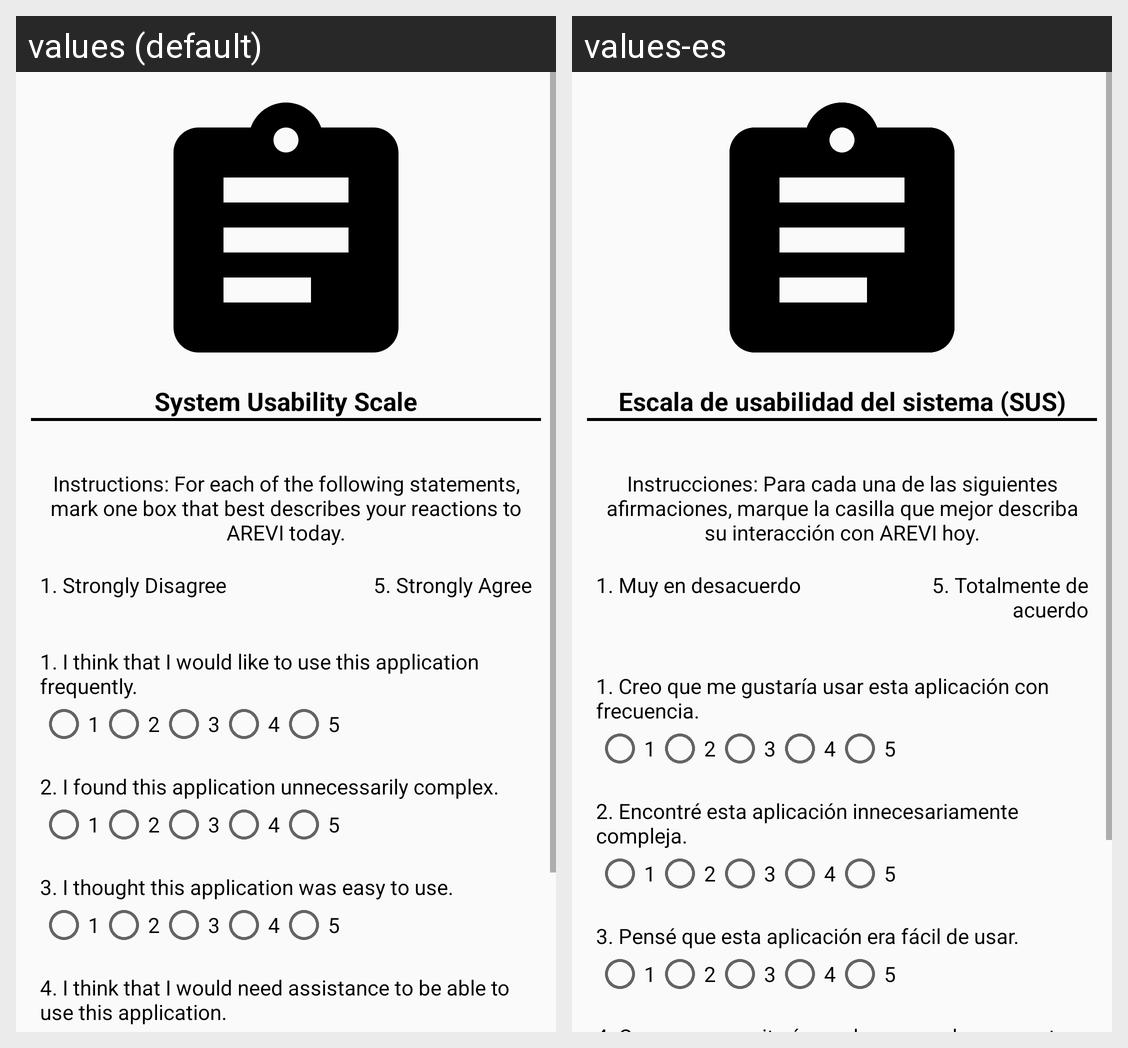

This grid shows one Android layout under two languages. Give, for every string resource on the screen, its name, the default text and each shown locale's text.
Android screen res/layout/fragment_pager_assessment_sus_1.xml rendered under 2 locales, left to right: values (default), values-es. Device: Nexus 5 (rendered at 1080×1920; each locale shown at half size, 540×960, under a caption strip naming it); theme AppTheme.
Strings drawn on this screen, with the default value and each locale's value (text and hints the layout hard-codes, and strings that could not be matched under every locale, appear in the picture but are not listed):

system_usability_scale_tittle_text
  values: System Usability Scale
  values-es: Escala de usabilidad del sistema (SUS)

system_usability_scale_instructions_text
  values: Instructions: For each of the following statements, mark one box that best describes your reactions to AREVI today.
  values-es: Instrucciones: Para cada una de las siguientes afirmaciones, marque la casilla que mejor describa su interacción con AREVI hoy.

system_usability_scale_1_text
  values: 1. Strongly Disagree
  values-es: 1. Muy en desacuerdo

system_usability_scale_5_text
  values: 5. Strongly Agree
  values-es: 5. Totalmente de acuerdo

system_usability_scale_question_1_text
  values: 1. I think that I would like to use this application frequently.
  values-es: 1. Creo que me gustaría usar esta aplicación con frecuencia.

assessment_answer_1_text
  values: 1
  values-es: 1

assessment_answer_2_text
  values: 2
  values-es: 2

assessment_answer_3_text
  values: 3
  values-es: 3

assessment_answer_4_text
  values: 4
  values-es: 4

assessment_answer_5_text
  values: 5
  values-es: 5

system_usability_scale_question_2_text
  values: 2. I found this application unnecessarily complex.
  values-es: 2. Encontré esta aplicación innecesariamente compleja.

system_usability_scale_question_3_text
  values: 3. I thought this application was easy to use.
  values-es: 3. Pensé que esta aplicación era fácil de usar.
